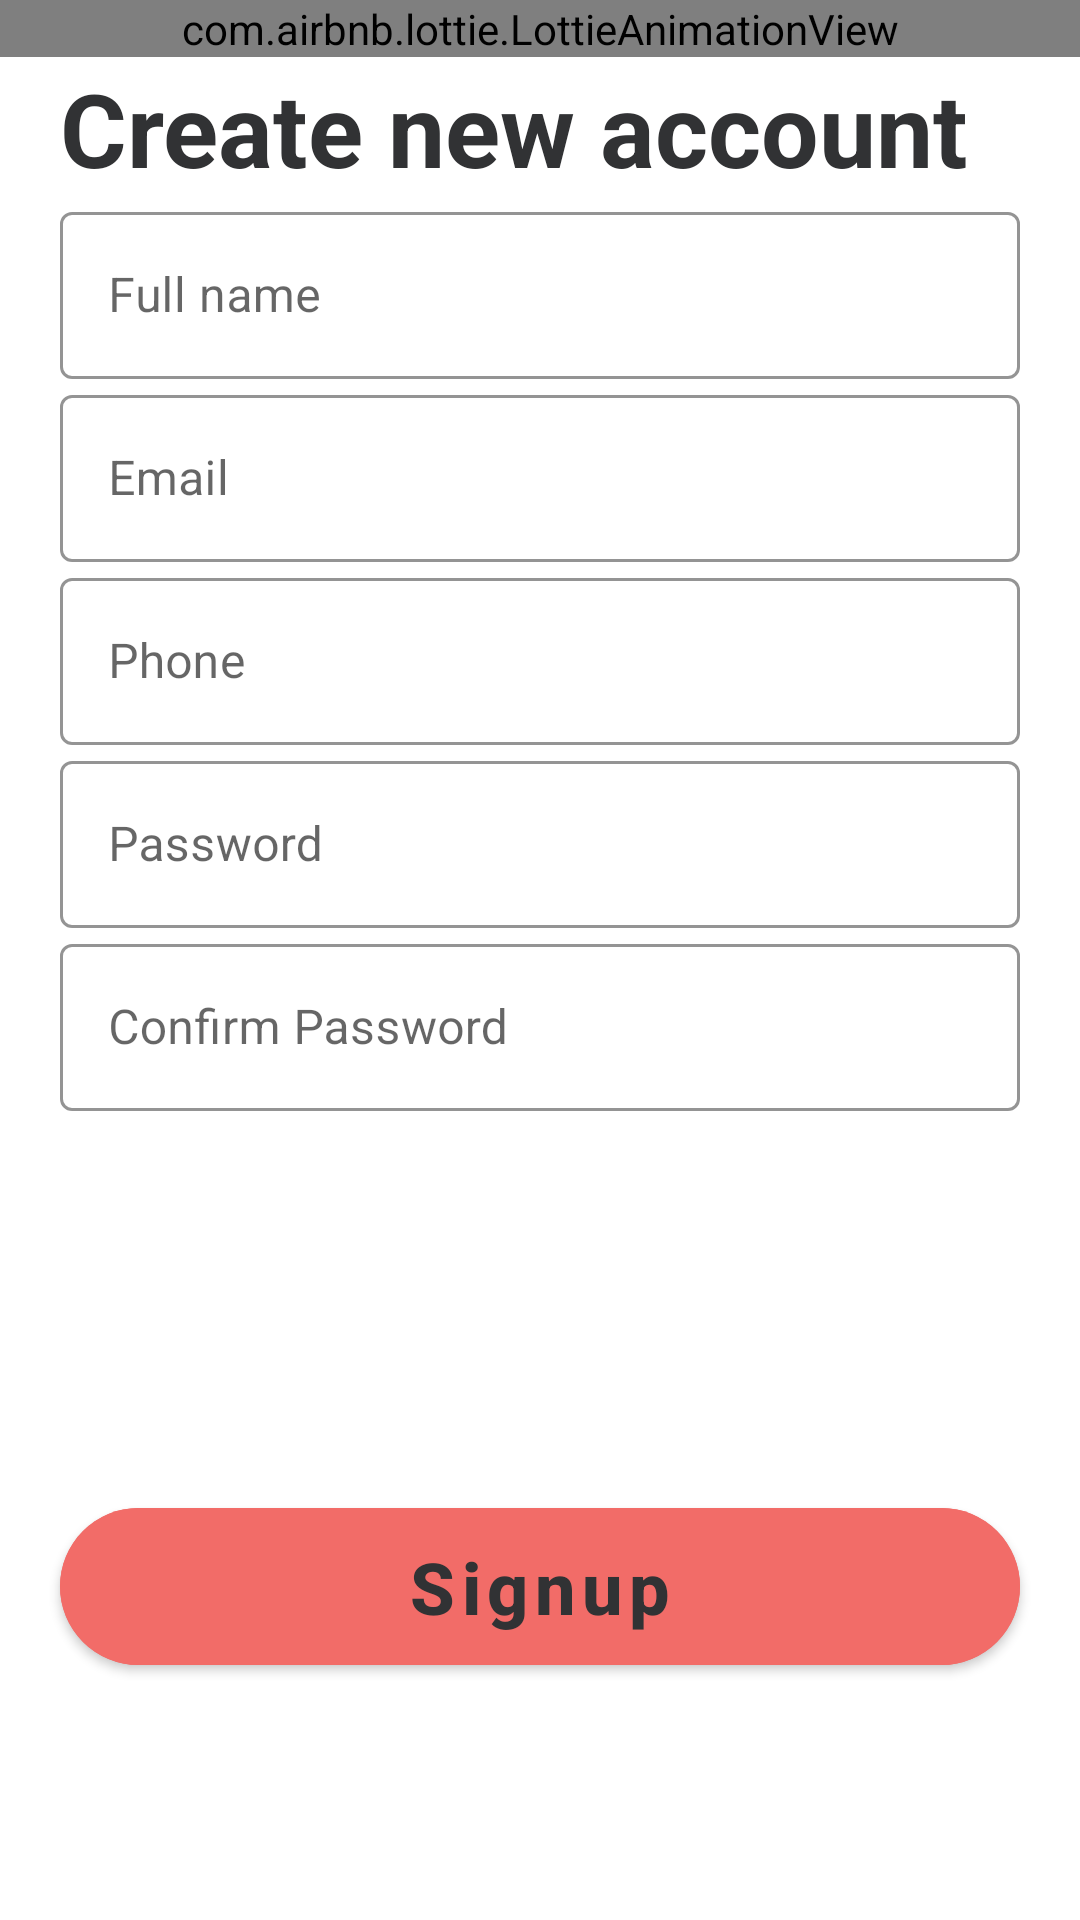

Layout XML and referenced resources for this Android screen:
<!-- AndroidManifest.xml: application theme Theme.LostAndFind -->
<!-- res/layout/activity_signup.xml -->
<?xml version="1.0" encoding="utf-8"?>
<RelativeLayout xmlns:android="http://schemas.android.com/apk/res/android"
    xmlns:app="http://schemas.android.com/apk/res-auto"
    xmlns:tools="http://schemas.android.com/tools"
    android:layout_width="match_parent"
    android:layout_height="match_parent"
    tools:context=".auth.SignupActivity">

    <TextView
        android:id="@+id/signup_TV_title"
        android:layout_width="wrap_content"
        android:layout_height="wrap_content"
        android:text="Create new account"
        android:layout_alignParentLeft="true"
        android:layout_marginLeft="20dp"
        android:layout_marginTop="20dp"
        android:textStyle="bold"
        android:textSize="34sp"
        android:textColor="@color/text"

        />

    <com.google.android.material.textfield.TextInputLayout
        android:id="@+id/signup_TIL_fullName"
        android:layout_width="match_parent"
        android:layout_height="wrap_content"
        android:hint="Full name"
        android:layout_below="@+id/signup_TV_title"
        android:layout_marginHorizontal="20dp"
        app:boxStrokeColor="@color/primary"
        app:hintTextColor="@color/primary"
        style="@style/Widget.MaterialComponents.TextInputLayout.OutlinedBox">

        <com.google.android.material.textfield.TextInputEditText

            android:layout_width="match_parent"
            android:layout_height="wrap_content"
            tools:ignore="SpeakableTextPresentCheck" />

    </com.google.android.material.textfield.TextInputLayout>

    <com.google.android.material.textfield.TextInputLayout
        android:id="@+id/signup_TIL_email"
        android:layout_width="match_parent"
        android:layout_height="wrap_content"
        android:hint="Email"
        android:layout_below="@+id/signup_TIL_fullName"
        android:layout_marginHorizontal="20dp"
        app:boxStrokeColor="@color/primary"
        app:hintTextColor="@color/primary"
        style="@style/Widget.MaterialComponents.TextInputLayout.OutlinedBox">

        <com.google.android.material.textfield.TextInputEditText

            android:layout_width="match_parent"
            android:layout_height="wrap_content"
            />

    </com.google.android.material.textfield.TextInputLayout>

    <com.google.android.material.textfield.TextInputLayout
        android:id="@+id/signup_TIL_phone"
        android:layout_width="match_parent"
        android:layout_height="wrap_content"
        android:hint="Phone"
        android:layout_below="@+id/signup_TIL_email"
        android:layout_marginHorizontal="20dp"
        app:boxStrokeColor="@color/primary"
        app:hintTextColor="@color/primary"
        style="@style/Widget.MaterialComponents.TextInputLayout.OutlinedBox">

        <com.google.android.material.textfield.TextInputEditText

            android:layout_width="match_parent"
            android:layout_height="wrap_content"
            />

    </com.google.android.material.textfield.TextInputLayout>

    <com.google.android.material.textfield.TextInputLayout
        android:id="@+id/signup_TIL_password"
        android:layout_width="match_parent"
        android:layout_height="wrap_content"
        android:hint="Password"
        android:layout_below="@+id/signup_TIL_phone"
        android:layout_marginHorizontal="20dp"
        app:boxStrokeColor="@color/primary"
        app:hintTextColor="@color/primary"
        style="@style/Widget.MaterialComponents.TextInputLayout.OutlinedBox">

        <com.google.android.material.textfield.TextInputEditText

            android:layout_width="match_parent"
            android:layout_height="wrap_content"
            android:inputType="textPassword"
            tools:ignore="TouchTargetSizeCheck" />

    </com.google.android.material.textfield.TextInputLayout>

    <com.google.android.material.textfield.TextInputLayout
        android:id="@+id/signup_TIL_confirmPassword"
        android:layout_width="match_parent"
        android:layout_height="wrap_content"
        android:hint="Confirm Password"
        android:layout_below="@+id/signup_TIL_password"
        android:layout_marginHorizontal="20dp"
        app:boxStrokeColor="@color/primary"
        app:hintTextColor="@color/primary"
        style="@style/Widget.MaterialComponents.TextInputLayout.OutlinedBox">

        <com.google.android.material.textfield.TextInputEditText

            android:layout_width="match_parent"
            android:layout_height="wrap_content"
            android:inputType="textPassword"
            />

    </com.google.android.material.textfield.TextInputLayout>

    <com.airbnb.lottie.LottieAnimationView
        android:id="@+id/signup_PB_loading"
        android:layout_width="match_parent"
        android:layout_height="wrap_content"
        app:lottie_rawRes="@raw/loading"
        app:lottie_autoPlay="true"
        app:lottie_loop="true"/>
    <com.google.android.material.button.MaterialButton
        android:id="@+id/signup_BTN_signup"
        android:layout_width="match_parent"
        android:layout_height="wrap_content"
        android:layout_above="@+id/signup_TV_msg"
        android:layout_marginHorizontal="20dp"
        android:layout_marginBottom="20dp"
        android:backgroundTint="@color/primary"
        android:padding="10dp"
        android:text="Signup"
        android:textAllCaps="false"
        android:textColor="@color/text"
        android:textSize="24sp"
        android:textStyle="bold"
        app:cornerRadius="30dp" />

    <TextView
        android:id="@+id/signup_TV_msg"
        android:layout_width="wrap_content"
        android:layout_height="wrap_content"
        android:layout_centerHorizontal="true"
        android:layout_alignParentBottom="true"
        android:layout_marginBottom="40dp"
        />


</RelativeLayout>
<!-- resources referenced by this layout -->
<resources>
  <color name="primary">#F26C68</color>
  <color name="text">#313234</color>
  <style name="Theme.LostAndFind" parent="Theme.MaterialComponents.DayNight.DarkActionBar">
          
          <item name="colorPrimary">@color/primary</item>
          <item name="colorPrimaryVariant">@color/primary</item>
          <item name="colorOnPrimary">@color/white</item>
          
          <item name="colorSecondary">@color/primary</item>
          <item name="colorSecondaryVariant">@color/primary</item>
          <item name="colorOnSecondary">@color/black</item>
          
          <item name="android:statusBarColor" tools:targetApi="l">?attr/colorPrimaryVariant</item>
      </style>
  <color name="white">#FFFFFFFF</color>
  <color name="black">#FF000000</color>
</resources>
